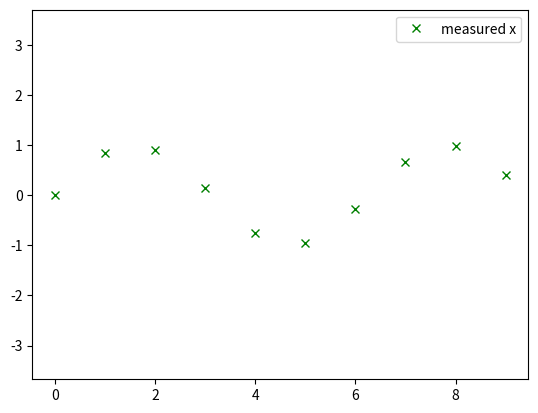

Python code for this plot:
import numpy as np
import datetime



class KalmanFilter:
    """
        Implementation of Kalman filter with 3D position, velocity, and
            acceleration.

        Input: 3D position
        Inner states: 3D position, 3D velocity, 3D acceleration
        Output: filtered 3D position
    """
    #def __init__(self, position = np.zeros(3), start_time = 0, P = np.identity(9)*2):
    def __init__(self):
        """
            Args:
                position (numpy.array): the initial position;
                    numpy.array([0, 0, 0]) by default
                start_time (float): start time in seconds (can be in arbitrary
                    units, though); 0 by default
                P (numpy.array): matrix of variances and covariances;
                    by default: variances are 2 and covariances are 0
        """
        P = np.identity(3)*2 # matrix of variances and covariances; variances are 2 and covariances are 0
        start_time = 0 # start time in seconds
        #self.position = position # initial position
        #self.velocity = np.array([0,0,0]) # initial velocity
        #self.acceleration = np.array([0,0,0]) # initial acceleration
        self.pva = np.array([0,0,0]) # position, velocity, acceleration
        #self.number_of_IMU_measurements = 0
        self.time_of_last_update = start_time
        # Matrices used in Kalman filter
        self.P = P
        self.A = np.identity(3)
        self.AT = self.A.transpose()
        self.Q = np.array([[0.1,0,0],
                           [0,0.2,0],
                           [0,0,0.2]])
        #self.H = np.array([[1,0,0,0,0,0,0,0,0],[0,1,0,0,0,0,0,0,0],[0,0,1,0,0,0,0,0,0]])
        self.H = np.array([[1,0,0]])
        self.HT = self.H.transpose()

    def input(self, new_pos, time, std_dev):
        """
            Input of the Kalman filter.

            Args:

                xyz (list of float): position `[x, y, z]` in meters
                time (float): time in seconds (can be in arbitrary units,
                    though, see the constructor)
                xyz_err (list of float): error `[s_x, s_y, s_z]` of `xyz`
                    (as standard deviations, in meters)
        """
        dt = time-self.time_of_last_update
        da = dt*dt/2
        #self.A = np.array([[1,0,0,dt,0,0,da,0,0],
        #                   [0,1,0,0,dt,0,0,da,0],
        #                   [0,0,1,0,0,dt,0,0,da],
        #                   [0,0,0,1,0,0,dt,0,0],
        #                   [0,0,0,0,1,0,0,dt,0], 
        #                   [0,0,0,0,0,1,0,0,dt], 
        #                   [0,0,0,0,0,0,1,0,0],
        #                   [0,0,0,0,0,0,0,1,0],
        #                   [0,0,0,0,0,0,0,0,1]])
        self.A = np.array([[1, dt, da],
                           [0,  1, dt],
                           [0,  0,  1]])
        self.AT = self.A.transpose()
        #variances = [e*e for e in xyz_err]
        #self.R = np.array([[variances[0],0,0],
        #                   [0,variances[1],0],
        #                   [0,0,variances[2]]])
        self.R = np.array([[ std_dev*std_dev ]])
        # we work with nine-dimensional vector composed of three position
        # coordinates, three velocity coordinates and three acceleration
        # coordinates
        #estPos = self.A @ np.concatenate((self.position, self.velocity, self.acceleration), axis = None)
        estPos = self.A @ self.pva
        print('+++++++++++++++++++++++++++++++++++++++')
        print('... estPos:', estPos)
        print('... self.A:', self.A)
        print('... self.pva:', self.pva)
        estP = self.A @ self.P @ self.AT + self.Q
        # Update step, if there are more inputs, just change this part according
        # to parametres of the other measurement
        new_pos = np.array([[ new_pos ]])
        K = estP @ self.HT @ np.linalg.inv(self.H @ estP @ self.HT + self.R)
        #res = estPos + K@((xyz - self.H @ estPos).transpose())
        print('.......................................')
        print('... K:', K)
        print('... new_pos:', new_pos)
        print('... self.H:', self.H)
        print('... estPos:', estPos)
        print('... self.H @ estPos:', self.H @ estPos)
        print('... (new_pos - self.H @ estPos).transpose():', (new_pos - self.H @ estPos).transpose())
        print('... K@((new_pos - self.H @ estPos).transpose()):', K@((new_pos - self.H @ estPos).transpose()))
        self.pva = estPos + K@((new_pos - self.H @ estPos).transpose())
        print('... self.pva:', self.pva)
        self.P = estP - K @ self.H @ estP
        # saving current position, velocity and acceleration
        #self.position = res[:3]
        #self.velocity = res[3:6]
        #self.acceleration = res[6:]
        self.time_of_last_update = time

    def get_last_xyz(self):
        """
            Returns (float, [float, float, float]): time in seconds,
                coordinates of the last computed position
        """
        return (self.time_of_last_update, self.position)

    def get_xyz_estimate(self, time):
        """
            Extrapolates the position vector in the given (future) time.

            The extrapolation is computed from the last position, velocity, and
                acceleration vector.

            Args:
                time (float): time (in future) in seconds (can be in arbitrary
                    units, though, see the constructor)

            Returns (numpy.array): estimated (extrapolated) coordinates
                `[x, y, z]` of the position at the given time
        """
        dt = time - self.time_of_last_update
        return self.position + self.velocity*dt + self.acceleration*dt*dt/2

    def get_velocity_estimate(self, time):
        """
            Extrapolates the velocity vector in the given (future) time.

            The extrapolation is computed from the last velocity and
                acceleration vector.

            Args:
                time (float): time (in future) in seconds (can be in arbitrary
                    units, though, see the constructor)

            Returns (numpy.array): estimated (extrapolated) coordinates
                `[v_x, v_y, v_z]` of the velocity at the given time
        """
        dt = time - self.time_of_last_update
        return self.velocity + self.acceleration*dt



class Speedometer:
    """
        Tracks the current speed and distance travelled.

        Designed to be able to distinguish from the odometry measuring whether
            a robot is moving or not.

        Input:
            * `update()` ... adds incremetal distance travelled

        Output:
            * `get_distance_travelled()`
            * `get_speed()`
    """

    def __init__(self):
        self.hard_reset()

    def update(self, time, distance):
        """
            Updates the total distance travelled by a new increase.

            Args:
                time (datetime.timedelta): time of the measurement;
                    Note: time in seconds can be obtained by calling
                    `time.total_seconds()`
                distance (float): distance travelled in meters
        """
        self.total_distance += distance
        self.history.append((time, self.total_distance))

    def reset(self):
        """
            Resets the distance travelled.

            Remember the current distance travelled and subtract it in
                `get_travelled_distance()`.
        """
        pass

    def hard_reset(self):
        """
            Force initial settings.
        """
        self.total_distance = 0.0
        self.distance_measured_from = 0.0
        self.history = []

    def get_distance_travelled(self):
        """
            Returns (float): the distance travelled in meters (can be set to
                zero by calling `reset()`)
        """
        return self.total_distance - self.distance_measured_from

    def get_speed(self):
        """
            Returns (float): current speed in meters per second (can be
                negative if reversing)
        """
        (t_a, s_a) = self.history[-2]
        (t_b, s_b) = self.history[-1]
        print(t_a, s_a, t_b, s_b)
        return (s_b - s_a) / (t_b.total_seconds() - t_a.total_seconds())

def main():
    print('xxx')
    kf = KalmanFilter()
    kf.input(1, 0.1, 1)

    measured_t = []
    measured_x = []
    for i in range(10):
        t = i
        measured_t.append(t)
        measured_x.append(np.sin(t))
        kf.input(1, 0.1, 1)
        #kf.input(t, pos, 1)

    import matplotlib.pyplot as plt
    plt.plot(measured_t, measured_x, "gx", label="measured x")
    plt.legend()
    plt.axis('equal')
    plt.show()


if __name__ == "__main__":
    main()
